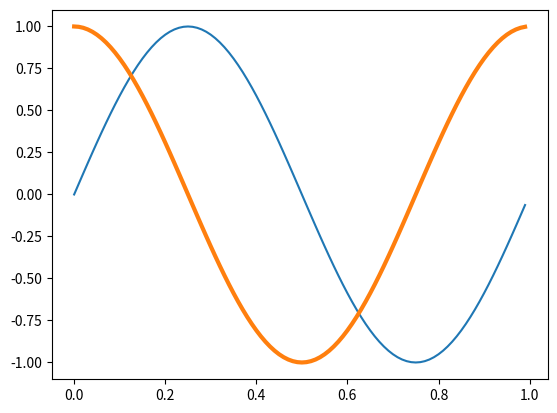

The script that saved this image:
import matplotlib.pyplot as plt
import numpy as np

t = np.arange(0.0, 1.0, 0.01)
s = np.sin(2 * np.pi * t)
# make line red
plt.rcParams['lines.color'] = 'r'
plt.plot(t, s)
c = np.cos(2 * np.pi * t)
# make line thick
plt.rcParams['lines.linewidth'] = 3
plt.plot(t, c)
plt.show()

# Конфигурационна папка
# print(plt.get_configdir())
